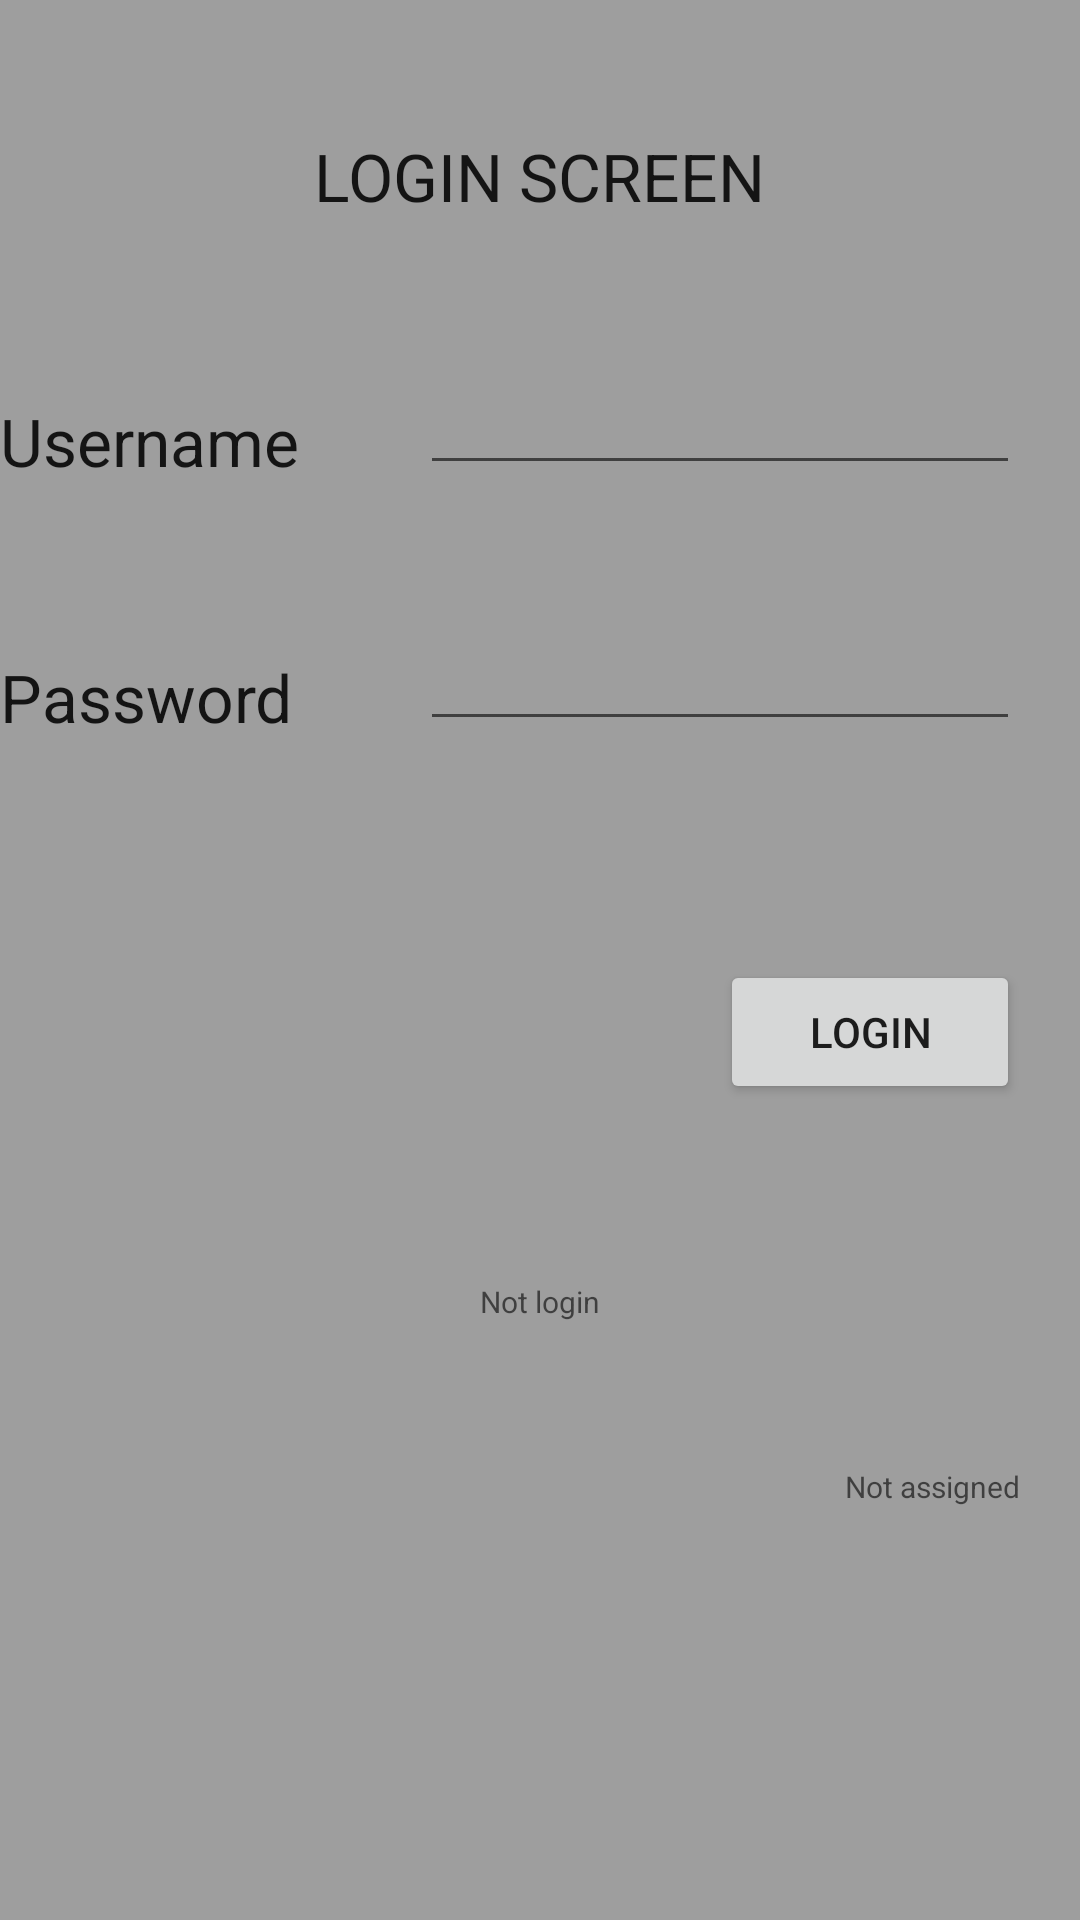

Produce the Android XML layout that renders to this screen, including the resource entries it uses.
<!-- AndroidManifest.xml: application theme AppTheme -->
<!-- res/layout/menu1_layout.xml -->
<?xml version="1.0" encoding="utf-8"?>
<RelativeLayout xmlns:android="http://schemas.android.com/apk/res/android"
    android:layout_width="match_parent" android:layout_height="match_parent"
    android:background="@color/bgcolor">

    <TextView
        android:layout_width="wrap_content"
        android:layout_height="wrap_content"
        android:textAppearance="?android:attr/textAppearanceLarge"
        android:text="LOGIN SCREEN"
        android:id="@+id/textView1"
        android:layout_alignParentTop="true"
        android:layout_centerHorizontal="true"
        android:layout_marginTop="44dp" />

    <TextView
        android:layout_width="140dp"
        android:layout_height="wrap_content"
        android:textAppearance="?android:attr/textAppearanceLarge"
        android:text="Username"
        android:id="@+id/textView2"
        android:layout_below="@+id/textView1"
        android:layout_alignParentStart="true"
        android:layout_marginTop="59dp" />

    <TextView
        android:layout_width="140dp"
        android:layout_height="wrap_content"
        android:textAppearance="?android:attr/textAppearanceLarge"
        android:text="Password"
        android:id="@+id/textView3"
        android:layout_below="@+id/textView2"
        android:layout_alignParentStart="true"
        android:layout_marginTop="56dp" />

    <EditText
        android:layout_width="200dp"
        android:layout_height="40dp"
        android:id="@+id/username"
        android:layout_above="@+id/textView3"
        android:layout_toEndOf="@+id/textView2" />

    <EditText
        android:layout_width="200dp"
        android:layout_height="40dp"
        android:inputType="textPassword"
        android:ems="10"
        android:id="@+id/Password"
        android:layout_alignBottom="@+id/textView3"
        android:layout_alignEnd="@+id/username" />

    <Button
        android:layout_width="100dp"
        android:layout_height="wrap_content"
        android:text="LOGIN"
        android:id="@+id/LOG_BUT"
        android:layout_below="@+id/Password"
        android:layout_alignEnd="@+id/Password"
        android:layout_marginTop="73dp" 
        />

    <TextView
        android:id="@+id/textView6"
        android:layout_width="wrap_content"
        android:layout_height="wrap_content"
        android:text="@string/status"
        android:textAppearance="?android:attr/textAppearanceMedium"
        android:textSize="10sp"
        android:layout_marginTop="59dp"
        android:layout_below="@+id/LOG_BUT"
        android:layout_centerHorizontal="true" />


    <TextView
        android:id="@+id/textView7"
        android:layout_width="wrap_content"
        android:layout_height="wrap_content"
        android:text="@string/Role"
        android:textAppearance="?android:attr/textAppearanceMedium"
        android:textSize="10sp"
        android:layout_below="@+id/textView6"
        android:layout_alignEnd="@+id/LOG_BUT"
        android:layout_marginTop="48dp" />
</RelativeLayout>
<!-- resources referenced by this layout -->
<resources>
  <color name="bgcolor">#9e9e9e</color>
  <string name="Role">Not assigned</string>
  <string name="status">Not login</string>
  <style name="AppTheme" parent="Theme.AppCompat.Light.DarkActionBar">
          
          <item name="colorPrimary">@color/primaryColor</item>
          <item name="colorPrimaryDark">@color/accentcolor</item>
          <item name="colorAccent">@color/secondarycolor</item>
  
      </style>
  <color name="primaryColor"> #03a9f4</color>
  <color name="accentcolor">#0288d1</color>
  <color name="secondarycolor">#80d8ff</color>
</resources>
